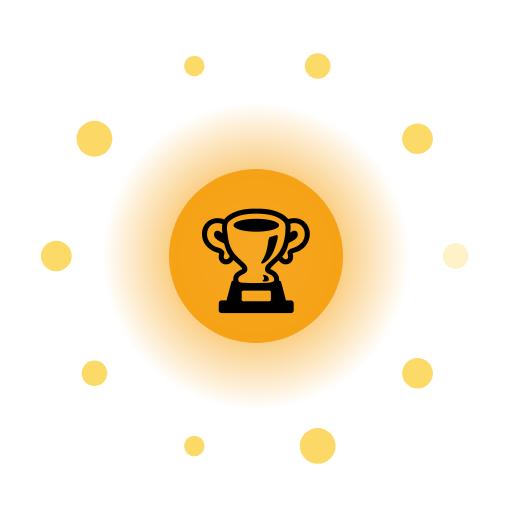
t = 0.00 s
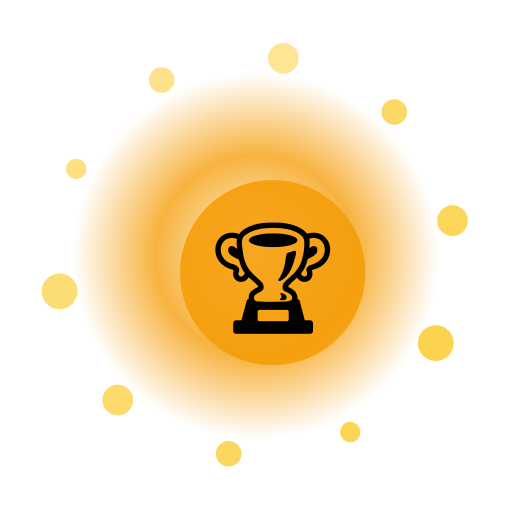
t = 1.67 s
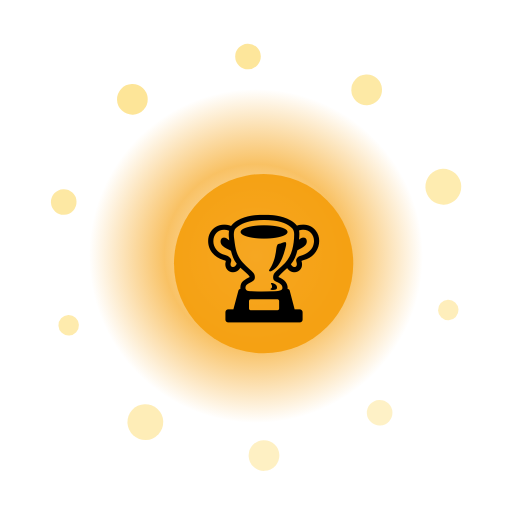
t = 3.33 s
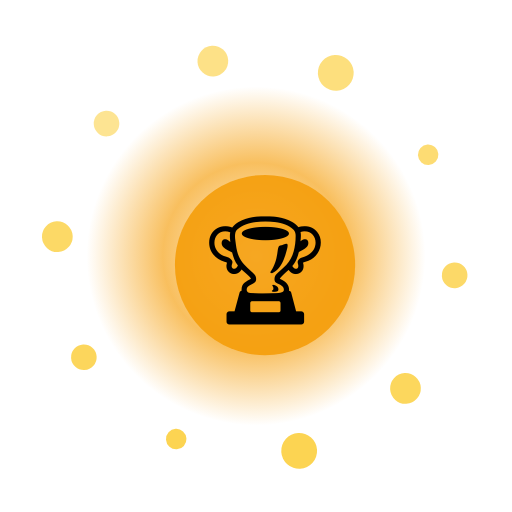
t = 5.00 s
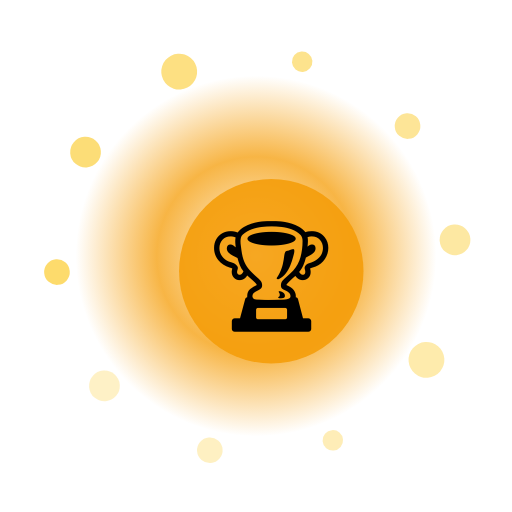
t = 6.67 s
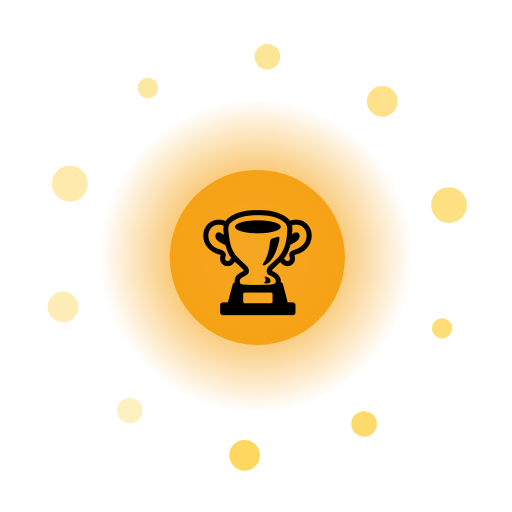
t = 8.33 s

The animated SVG that drew these frames (rendered in a browser with its animation timeline set to each time). Animation: 15 SMIL elements (animate=12,animateTransform=3); frames cover the first 8.33 s, repeats indefinitely.

<?xml version="1.0" encoding="UTF-8"?>
<svg xmlns="http://www.w3.org/2000/svg" viewBox="0 0 200 200" width="200" height="200" style="background:transparent">
  <defs>
    <radialGradient id="g257" cx="50%" cy="50%" r="50%">
      <stop offset="0%" stop-color="#FFF" stop-opacity="0.95"/>
      <stop offset="55%" stop-color="#F59E0B" stop-opacity="0.85"/>
      <stop offset="100%" stop-color="#F59E0B" stop-opacity="0"/>
    </radialGradient>
    <filter id="glow257" x="-50%" y="-50%" width="200%" height="200%">
      <feGaussianBlur stdDeviation="3" result="b"/>
      <feMerge><feMergeNode in="b"/><feMergeNode in="SourceGraphic"/></feMerge>
    </filter>
  </defs>

  <!-- outer rotating rays -->
  <g filter="url(#glow257)">
    <g>
      <rect x="99" y="10" width="2" height="30" fill="#FFF" opacity="0.35" transform="rotate(0 100 100)"/><rect x="99" y="10" width="2" height="30" fill="#FFF" opacity="0.35" transform="rotate(30 100 100)"/><rect x="99" y="10" width="2" height="30" fill="#FFF" opacity="0.35" transform="rotate(60 100 100)"/><rect x="99" y="10" width="2" height="30" fill="#FFF" opacity="0.35" transform="rotate(90 100 100)"/><rect x="99" y="10" width="2" height="30" fill="#FFF" opacity="0.35" transform="rotate(120 100 100)"/><rect x="99" y="10" width="2" height="30" fill="#FFF" opacity="0.35" transform="rotate(150 100 100)"/><rect x="99" y="10" width="2" height="30" fill="#FFF" opacity="0.35" transform="rotate(180 100 100)"/><rect x="99" y="10" width="2" height="30" fill="#FFF" opacity="0.35" transform="rotate(210 100 100)"/><rect x="99" y="10" width="2" height="30" fill="#FFF" opacity="0.35" transform="rotate(240 100 100)"/><rect x="99" y="10" width="2" height="30" fill="#FFF" opacity="0.35" transform="rotate(270 100 100)"/><rect x="99" y="10" width="2" height="30" fill="#FFF" opacity="0.35" transform="rotate(300 100 100)"/><rect x="99" y="10" width="2" height="30" fill="#FFF" opacity="0.35" transform="rotate(330 100 100)"/>
      <animateTransform attributeName="transform" type="rotate" from="0 100 100" to="360 100 100" dur="11.0s" repeatCount="indefinite"/>
    </g>
  </g>

  <!-- pulsing aura -->
  <circle cx="100" cy="100" r="70" fill="url(#g257)">
    <animate attributeName="r" values="60;74;60" dur="2.81s" repeatCount="indefinite"/>
    <animate attributeName="opacity" values="0.6;1;0.6" dur="2.81s" repeatCount="indefinite"/>
  </circle>

  <!-- orbiting particles -->
  <g>
    <circle cx="178.0" cy="100.0" r="5" fill="#FCD34D" opacity="0.85"><animate attributeName="opacity" values="0.3;1;0.3" dur="2.81s" begin="0.00s" repeatCount="indefinite"/></circle><circle cx="163.1" cy="145.8" r="6" fill="#FCD34D" opacity="0.85"><animate attributeName="opacity" values="0.3;1;0.3" dur="2.81s" begin="0.12s" repeatCount="indefinite"/></circle><circle cx="124.1" cy="174.2" r="7" fill="#FCD34D" opacity="0.85"><animate attributeName="opacity" values="0.3;1;0.3" dur="2.81s" begin="0.24s" repeatCount="indefinite"/></circle><circle cx="75.9" cy="174.2" r="4" fill="#FCD34D" opacity="0.85"><animate attributeName="opacity" values="0.3;1;0.3" dur="2.81s" begin="0.36s" repeatCount="indefinite"/></circle><circle cx="36.9" cy="145.8" r="5" fill="#FCD34D" opacity="0.85"><animate attributeName="opacity" values="0.3;1;0.3" dur="2.81s" begin="0.48s" repeatCount="indefinite"/></circle><circle cx="22.0" cy="100.0" r="6" fill="#FCD34D" opacity="0.85"><animate attributeName="opacity" values="0.3;1;0.3" dur="2.81s" begin="0.60s" repeatCount="indefinite"/></circle><circle cx="36.9" cy="54.2" r="7" fill="#FCD34D" opacity="0.85"><animate attributeName="opacity" values="0.3;1;0.3" dur="2.81s" begin="0.72s" repeatCount="indefinite"/></circle><circle cx="75.9" cy="25.8" r="4" fill="#FCD34D" opacity="0.85"><animate attributeName="opacity" values="0.3;1;0.3" dur="2.81s" begin="0.84s" repeatCount="indefinite"/></circle><circle cx="124.1" cy="25.8" r="5" fill="#FCD34D" opacity="0.85"><animate attributeName="opacity" values="0.3;1;0.3" dur="2.81s" begin="0.96s" repeatCount="indefinite"/></circle><circle cx="163.1" cy="54.2" r="6" fill="#FCD34D" opacity="0.85"><animate attributeName="opacity" values="0.3;1;0.3" dur="2.81s" begin="1.08s" repeatCount="indefinite"/></circle>
    <animateTransform attributeName="transform" type="rotate" from="0 100 100" to="-360 100 100" dur="13.0s" repeatCount="indefinite"/>
  </g>

  <!-- core glyph -->
  <g>
    <circle cx="100" cy="100" r="34" fill="#F59E0B" opacity="0.9"/>
    <text x="100" y="118" text-anchor="middle" font-size="42" font-family="Apple Color Emoji, Segoe UI Emoji, Noto Color Emoji, sans-serif">🏆</text>
    <animateTransform attributeName="transform" type="scale" values="1;1.08;1" dur="2.81s" additive="sum" repeatCount="indefinite"/>
  </g>

  <title>Jalwa Sports Ball</title>
</svg>
